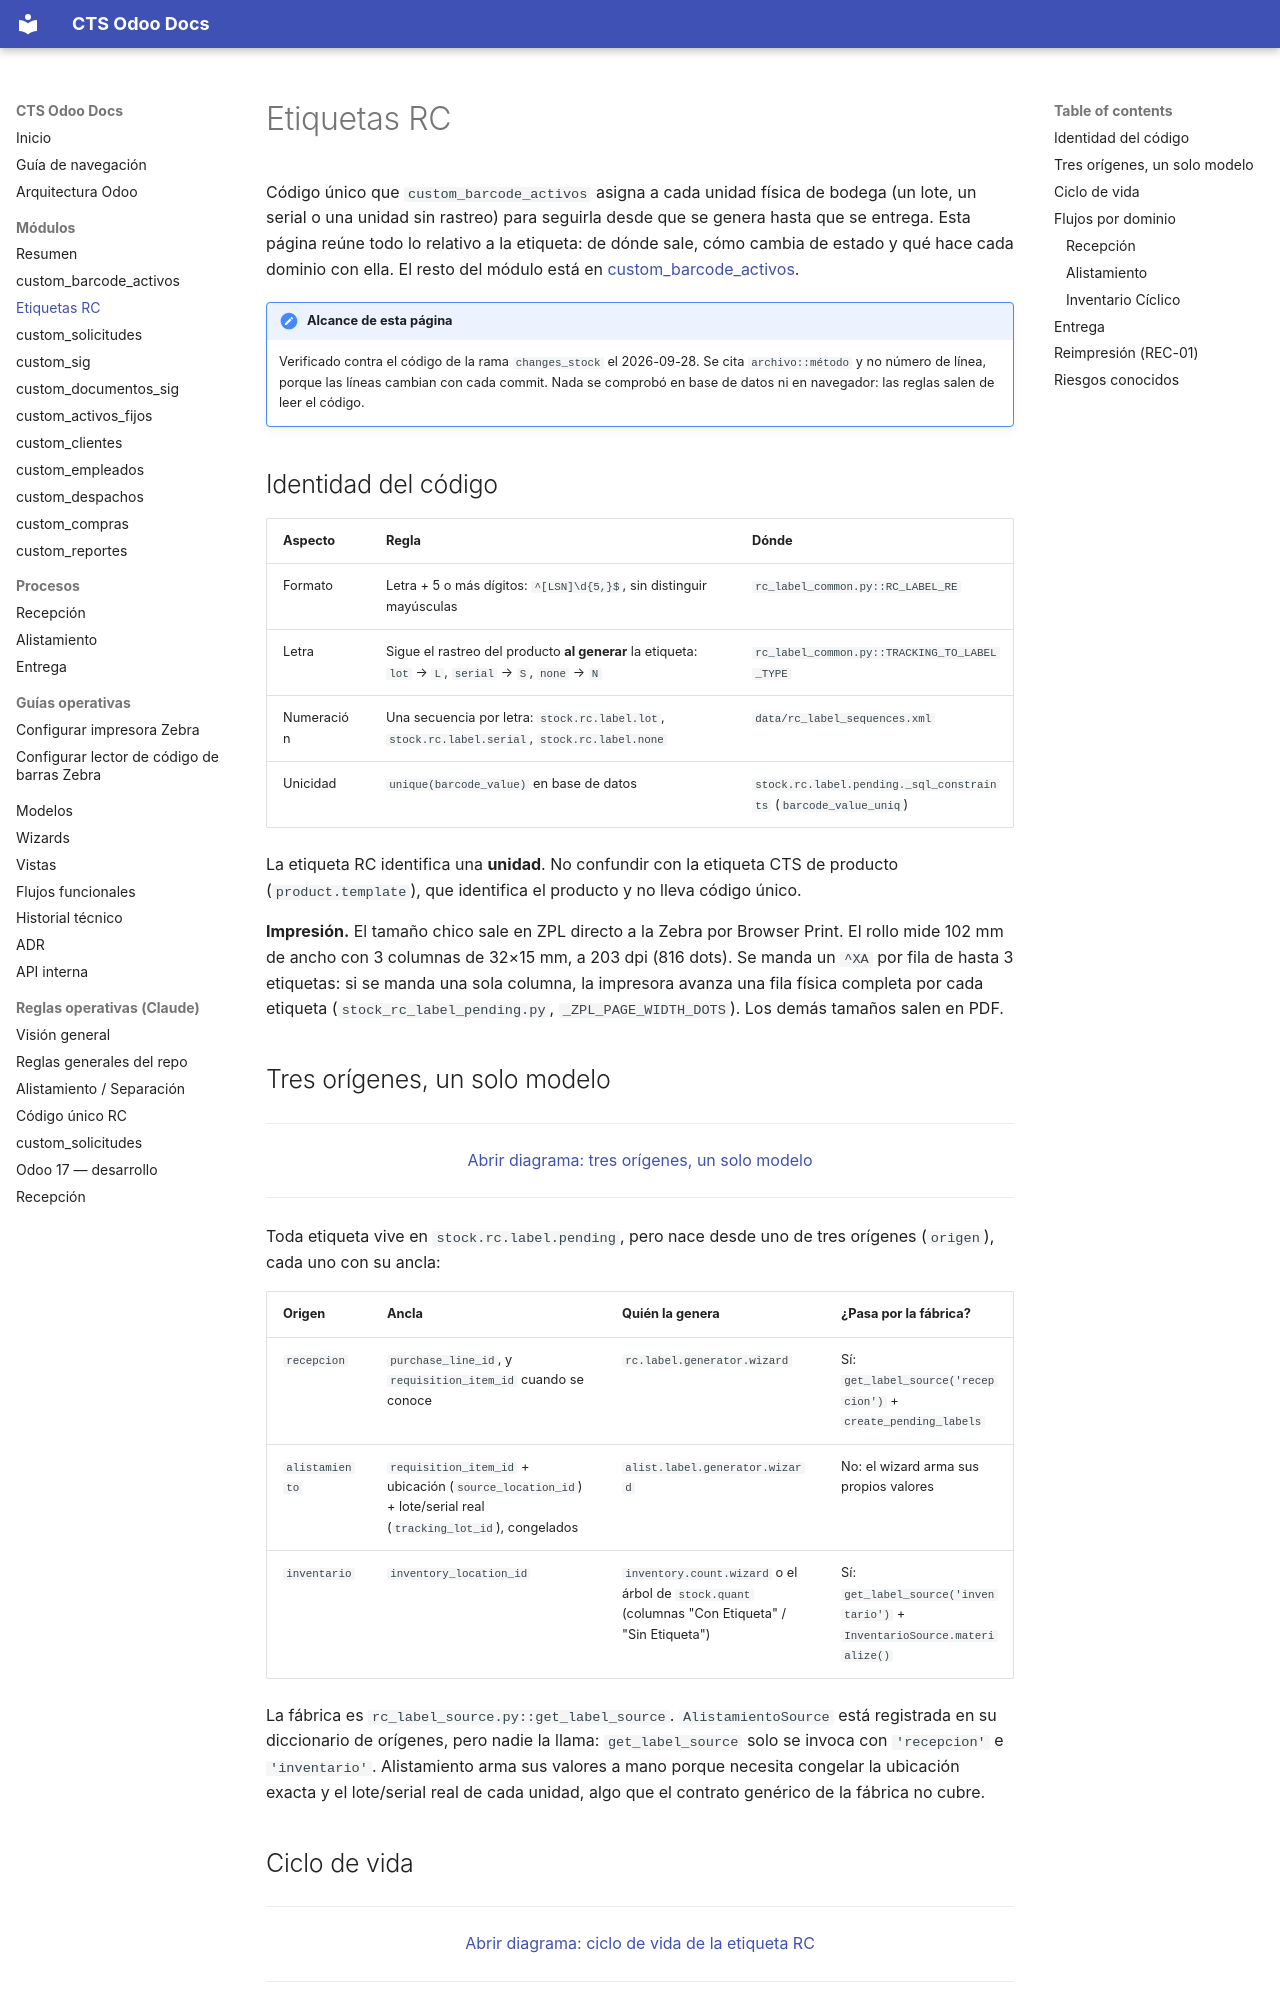

repository: digital18Dev/cts-odoo-docs · page: modulos/etiquetas_rc/index.html · generator: mkdocs

# Etiquetas RC

Código único que `custom_barcode_activos` asigna a cada unidad física de bodega (un lote, un serial o una unidad sin rastreo) para seguirla desde que se genera hasta que se entrega. Esta página reúne todo lo relativo a la etiqueta: de dónde sale, cómo cambia de estado y qué hace cada dominio con ella. El resto del módulo está en [custom_barcode_activos](custom_barcode_activos.md).

!!! note "Alcance de esta página"
    Verificado contra el código de la rama `changes_stock` el 2026-09-28. Se cita `archivo::método` y no número de línea, porque las líneas cambian con cada commit. Nada se comprobó en base de datos ni en navegador: las reglas salen de leer el código.

## Identidad del código

| Aspecto | Regla | Dónde |
|---|---|---|
| Formato | Letra + 5 o más dígitos: `^[LSN]\d{5,}$`, sin distinguir mayúsculas | `rc_label_common.py::RC_LABEL_RE` |
| Letra | Sigue el rastreo del producto **al generar** la etiqueta: `lot` → `L`, `serial` → `S`, `none` → `N` | `rc_label_common.py::TRACKING_TO_LABEL_TYPE` |
| Numeración | Una secuencia por letra: `stock.rc.label.lot`, `stock.rc.label.serial`, `stock.rc.label.none` | `data/rc_label_sequences.xml` |
| Unicidad | `unique(barcode_value)` en base de datos | `stock.rc.label.pending._sql_constraints` (`barcode_value_uniq`) |

La etiqueta RC identifica una **unidad**. No confundir con la etiqueta CTS de producto (`product.template`), que identifica el producto y no lleva código único.

**Impresión.** El tamaño chico sale en ZPL directo a la Zebra por Browser Print. El rollo mide 102 mm de ancho con 3 columnas de 32×15 mm, a 203 dpi (816 dots). Se manda un `^XA` por fila de hasta 3 etiquetas: si se manda una sola columna, la impresora avanza una fila física completa por cada etiqueta (`stock_rc_label_pending.py`, `_ZPL_PAGE_WIDTH_DOTS`). Los demás tamaños salen en PDF.

## Tres orígenes, un solo modelo

<div class="diagram" data-diagram-src="../etiquetas_rc.origenes.diagram.html"><a href="../etiquetas_rc.origenes.diagram.html">Abrir diagrama: tres orígenes, un solo modelo</a></div>

Toda etiqueta vive en `stock.rc.label.pending`, pero nace desde uno de tres orígenes (`origen`), cada uno con su ancla:

| Origen | Ancla | Quién la genera | ¿Pasa por la fábrica? |
|---|---|---|---|
| `recepcion` | `purchase_line_id`, y `requisition_item_id` cuando se conoce | `rc.label.generator.wizard` | Sí: `get_label_source('recepcion')` + `create_pending_labels` |
| `alistamiento` | `requisition_item_id` + ubicación (`source_location_id`) + lote/serial real (`tracking_lot_id`), congelados | `alist.label.generator.wizard` | No: el wizard arma sus propios valores |
| `inventario` | `inventory_location_id` | `inventory.count.wizard` o el árbol de `stock.quant` (columnas "Con Etiqueta" / "Sin Etiqueta") | Sí: `get_label_source('inventario')` + `InventarioSource.materialize()` |

La fábrica es `rc_label_source.py::get_label_source`. `AlistamientoSource` está registrada en su diccionario de orígenes, pero nadie la llama: `get_label_source` solo se invoca con `'recepcion'` e `'inventario'`. Alistamiento arma sus valores a mano porque necesita congelar la ubicación exacta y el lote/serial real de cada unidad, algo que el contrato genérico de la fábrica no cubre.
